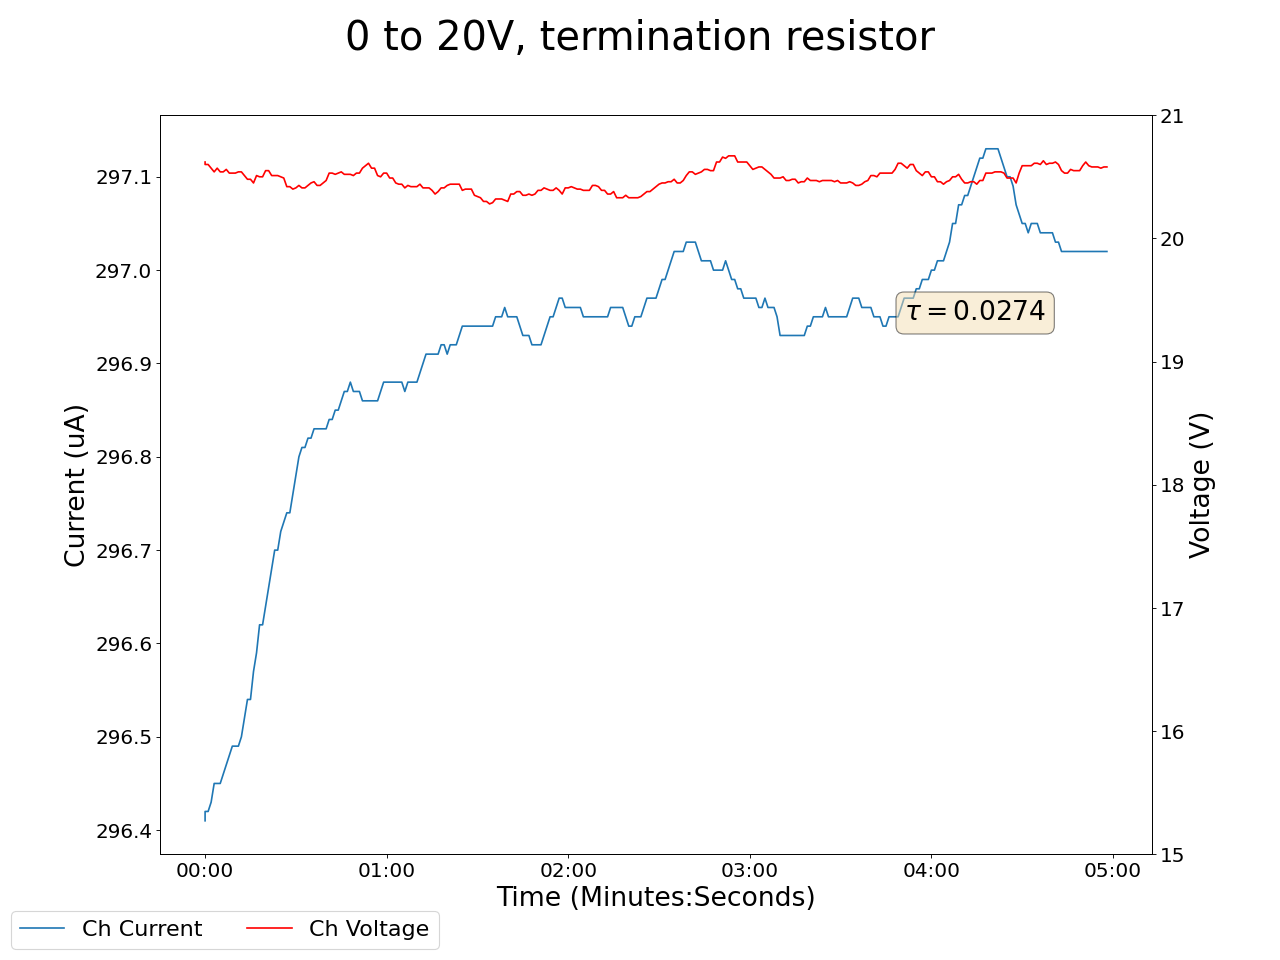

Values plotted in this chart, from the file beside it:
2024-03-19 10:32:03.556124, 20.6200008392334, 296.4100036621094, 0.019999999552965164, 0.0, 0.14000000059604645, 0.0, 0.11999999731779099, 0.0, 0.07999999821186066, 0.0, 0.0, 0.0, 0.15000000596046448, 0.0, 0.9800000190734863, 0.0, 0.0, 0.0, 0.0, 0.0, 0.47999998927116394, 0.0, 0.5299999713897705
2024-03-19 10:32:04.556015, 20.6, 296.4, 0.02, 0.0, 0.14, 0.0, 0.12, 0.0, 0.08, 0.0, 0.0, 0.0, 0.15, 0.0, 0.98, 0.0, 0.0, 0.0, 0.0, 0.0, 0.48, 0.0, 0.53
2024-03-19 10:32:05.556015, 20.6, 296.4, 0.02, 0.0, 0.14, 0.0, 0.12, 0.0, 0.08, 0.0, 0.0, 0.0, 0.15, 0.0, 0.98, 0.0, 0.0, 0.0, 0.0, 0.0, 0.48, 0.0, 0.53
2024-03-19 10:32:06.556015, 20.57, 296.4, 0.02, 0.0, 0.14, 0.0, 0.13, 0.0, 0.08, 0.0, 0.0, 0.0, 0.15, 0.0, 0.98, 0.0, 0.0, 0.0, 0.0, 0.0, 0.48, 0.0, 0.53
2024-03-19 10:32:07.556015, 20.54, 296.5, 0.02, 0.0, 0.14, 0.0, 0.13, 0.0, 0.08, 0.0, 0.0, 0.0, 0.15, 0.0, 0.98, 0.0, 0.0, 0.0, 0.0, 0.0, 0.48, 0.0, 0.53
2024-03-19 10:32:08.556015, 20.57, 296.5, 0.02, 0.0, 0.14, 0.0, 0.13, 0.0, 0.08, 0.0, 0.0, 0.0, 0.15, 0.0, 0.98, 0.0, 0.0, 0.0, 0.0, 0.0, 0.48, 0.0, 0.53
2024-03-19 10:32:09.556015, 20.54, 296.5, 0.02, 0.0, 0.14, 0.0, 0.13, 0.0, 0.08, 0.0, 0.0, 0.0, 0.15, 0.0, 0.98, 0.0, 0.0, 0.0, 0.0, 0.0, 0.48, 0.0, 0.53
2024-03-19 10:32:10.556015, 20.54, 296.5, 0.02, 0.0, 0.14, 0.0, 0.13, 0.0, 0.08, 0.0, 0.0, 0.0, 0.15, 0.0, 0.98, 0.0, 0.0, 0.0, 0.0, 0.0, 0.48, 0.0, 0.53
2024-03-19 10:32:11.556015, 20.56, 296.5, 0.02, 0.0, 0.14, 0.0, 0.12, 0.0, 0.08, 0.0, 0.0, 0.0, 0.15, 0.0, 0.98, 0.0, 0.0, 0.0, 0.0, 0.0, 0.48, 0.0, 0.53
2024-03-19 10:32:12.556015, 20.53, 296.5, 0.02, 0.0, 0.14, 0.0, 0.12, 0.0, 0.08, 0.0, 0.0, 0.0, 0.15, 0.0, 0.98, 0.0, 0.0, 0.0, 0.0, 0.0, 0.48, 0.0, 0.53
2024-03-19 10:32:13.556015, 20.53, 296.5, 0.02, 0.0, 0.14, 0.0, 0.12, 0.0, 0.08, 0.0, 0.0, 0.0, 0.15, 0.0, 0.98, 0.0, 0.0, 0.0, 0.0, 0.0, 0.48, 0.0, 0.53
2024-03-19 10:32:14.556015, 20.53, 296.5, 0.02, 0.0, 0.14, 0.0, 0.12, 0.0, 0.08, 0.0, 0.0, 0.0, 0.15, 0.0, 0.98, 0.0, 0.0, 0.0, 0.0, 0.0, 0.48, 0.0, 0.53
2024-03-19 10:32:15.556015, 20.54, 296.5, 0.02, 0.0, 0.14, 0.0, 0.13, 0.0, 0.08, 0.0, 0.0, 0.0, 0.15, 0.0, 0.98, 0.0, 0.0, 0.0, 0.0, 0.0, 0.48, 0.0, 0.53
2024-03-19 10:32:16.556015, 20.54, 296.5, 0.02, 0.0, 0.14, 0.0, 0.13, 0.0, 0.08, 0.0, 0.0, 0.0, 0.15, 0.0, 0.98, 0.0, 0.0, 0.0, 0.0, 0.0, 0.48, 0.0, 0.53
2024-03-19 10:32:17.556015, 20.51, 296.5, 0.02, 0.0, 0.14, 0.0, 0.13, 0.0, 0.08, 0.0, 0.0, 0.0, 0.15, 0.0, 0.98, 0.0, 0.0, 0.0, 0.0, 0.0, 0.48, 0.0, 0.53
2024-03-19 10:32:18.556016, 20.48, 296.5, 0.02, 0.0, 0.14, 0.0, 0.12, 0.0, 0.08, 0.0, 0.0, 0.0, 0.15, 0.0, 0.98, 0.0, 0.0, 0.0, 0.0, 0.0, 0.48, 0.0, 0.53
2024-03-19 10:32:19.556015, 20.48, 296.5, 0.02, 0.0, 0.14, 0.0, 0.12, 0.0, 0.08, 0.0, 0.0, 0.0, 0.15, 0.0, 0.98, 0.0, 0.0, 0.0, 0.0, 0.0, 0.48, 0.0, 0.53
2024-03-19 10:32:20.556015, 20.45, 296.6, 0.02, 0.0, 0.14, 0.0, 0.12, 0.0, 0.08, 0.0, 0.0, 0.0, 0.15, 0.0, 0.98, 0.0, 0.0, 0.0, 0.0, 0.0, 0.48, 0.0, 0.53
2024-03-19 10:32:21.556015, 20.51, 296.6, 0.02, 0.0, 0.14, 0.0, 0.12, 0.0, 0.08, 0.0, 0.0, 0.0, 0.15, 0.0, 0.98, 0.0, 0.0, 0.0, 0.0, 0.0, 0.48, 0.0, 0.53
2024-03-19 10:32:22.556015, 20.5, 296.6, 0.02, 0.0, 0.14, 0.0, 0.12, 0.0, 0.08, 0.0, 0.0, 0.0, 0.15, 0.0, 0.98, 0.0, 0.0, 0.0, 0.0, 0.0, 0.48, 0.0, 0.53
2024-03-19 10:32:23.556015, 20.5, 296.6, 0.02, 0.0, 0.14, 0.0, 0.12, 0.0, 0.08, 0.0, 0.0, 0.0, 0.15, 0.0, 0.98, 0.0, 0.0, 0.0, 0.0, 0.0, 0.48, 0.0, 0.53
2024-03-19 10:32:24.556015, 20.55, 296.6, 0.02, 0.0, 0.14, 0.0, 0.12, 0.0, 0.08, 0.0, 0.0, 0.0, 0.15, 0.0, 0.98, 0.0, 0.0, 0.0, 0.0, 0.0, 0.48, 0.0, 0.53
2024-03-19 10:32:25.556015, 20.55, 296.7, 0.02, 0.0, 0.14, 0.0, 0.12, 0.0, 0.08, 0.0, 0.0, 0.0, 0.15, 0.0, 0.98, 0.0, 0.0, 0.0, 0.0, 0.0, 0.48, 0.0, 0.53
2024-03-19 10:32:26.556015, 20.51, 296.7, 0.02, 0.0, 0.14, 0.0, 0.12, 0.0, 0.08, 0.0, 0.0, 0.0, 0.15, 0.0, 0.98, 0.0, 0.0, 0.0, 0.0, 0.0, 0.48, 0.0, 0.53
2024-03-19 10:32:27.556015, 20.51, 296.7, 0.02, 0.0, 0.14, 0.0, 0.12, 0.0, 0.08, 0.0, 0.0, 0.0, 0.15, 0.0, 0.98, 0.0, 0.0, 0.0, 0.0, 0.0, 0.47, 0.0, 0.53
2024-03-19 10:32:28.556015, 20.51, 296.7, 0.02, 0.0, 0.14, 0.0, 0.12, 0.0, 0.08, 0.0, 0.0, 0.0, 0.15, 0.0, 0.98, 0.0, 0.0, 0.0, 0.0, 0.0, 0.47, 0.0, 0.53
2024-03-19 10:32:29.556015, 20.5, 296.7, 0.02, 0.0, 0.14, 0.0, 0.12, 0.0, 0.08, 0.0, 0.0, 0.0, 0.15, 0.0, 0.98, 0.0, 0.0, 0.0, 0.0, 0.0, 0.47, 0.0, 0.53
2024-03-19 10:32:30.556015, 20.49, 296.7, 0.02, 0.0, 0.14, 0.0, 0.12, 0.0, 0.08, 0.0, 0.0, 0.0, 0.16, 0.0, 0.98, 0.0, 0.0, 0.0, 0.0, 0.0, 0.47, 0.0, 0.53
2024-03-19 10:32:31.556015, 20.42, 296.7, 0.02, 0.0, 0.14, 0.0, 0.12, 0.0, 0.08, 0.0, 0.0, 0.0, 0.16, 0.0, 0.98, 0.0, 0.0, 0.0, 0.0, 0.0, 0.47, 0.0, 0.53
2024-03-19 10:32:32.556015, 20.42, 296.7, 0.02, 0.0, 0.14, 0.0, 0.12, 0.0, 0.08, 0.0, 0.0, 0.0, 0.16, 0.0, 0.98, 0.0, 0.0, 0.0, 0.0, 0.0, 0.47, 0.0, 0.53
2024-03-19 10:32:33.556015, 20.4, 296.8, 0.02, 0.0, 0.14, 0.0, 0.12, 0.0, 0.08, 0.0, 0.0, 0.0, 0.16, 0.0, 0.98, 0.0, 0.0, 0.0, 0.0, 0.0, 0.47, 0.0, 0.53
2024-03-19 10:32:34.556015, 20.41, 296.8, 0.02, 0.0, 0.14, 0.0, 0.12, 0.0, 0.08, 0.0, 0.0, 0.0, 0.16, 0.0, 0.98, 0.0, 0.0, 0.0, 0.0, 0.0, 0.47, 0.0, 0.53
2024-03-19 10:32:35.556015, 20.43, 296.8, 0.02, 0.0, 0.14, 0.0, 0.12, 0.0, 0.08, 0.0, 0.0, 0.0, 0.16, 0.0, 0.98, 0.0, 0.0, 0.0, 0.0, 0.0, 0.47, 0.0, 0.53
2024-03-19 10:32:36.556015, 20.41, 296.8, 0.02, 0.0, 0.14, 0.0, 0.12, 0.0, 0.08, 0.0, 0.0, 0.0, 0.16, 0.0, 0.98, 0.0, 0.0, 0.0, 0.0, 0.0, 0.47, 0.0, 0.53
2024-03-19 10:32:37.556014, 20.41, 296.8, 0.02, 0.0, 0.14, 0.0, 0.12, 0.0, 0.08, 0.0, 0.0, 0.0, 0.16, 0.0, 0.98, 0.0, 0.0, 0.0, 0.0, 0.0, 0.47, 0.0, 0.53
2024-03-19 10:32:38.556014, 20.43, 296.8, 0.01, 0.0, 0.14, 0.0, 0.12, 0.0, 0.08, 0.0, 0.0, 0.0, 0.16, 0.0, 0.98, 0.0, 0.0, 0.0, 0.0, 0.0, 0.47, 0.0, 0.53
2024-03-19 10:32:39.556014, 20.45, 296.8, 0.01, 0.0, 0.14, 0.0, 0.12, 0.0, 0.08, 0.0, 0.0, 0.0, 0.15, 0.0, 0.98, 0.0, 0.0, 0.0, 0.0, 0.0, 0.47, 0.0, 0.53
2024-03-19 10:32:40.556014, 20.46, 296.8, 0.01, 0.0, 0.14, 0.0, 0.12, 0.0, 0.08, 0.0, 0.0, 0.0, 0.15, 0.0, 0.98, 0.0, 0.0, 0.0, 0.0, 0.0, 0.47, 0.0, 0.53
2024-03-19 10:32:41.556015, 20.43, 296.8, 0.01, 0.0, 0.14, 0.0, 0.12, 0.0, 0.08, 0.0, 0.0, 0.0, 0.15, 0.0, 0.98, 0.0, 0.0, 0.0, 0.0, 0.0, 0.47, 0.0, 0.53
2024-03-19 10:32:42.556016, 20.43, 296.8, 0.01, 0.0, 0.14, 0.0, 0.12, 0.0, 0.08, 0.0, 0.0, 0.0, 0.15, 0.0, 0.98, 0.0, 0.0, 0.0, 0.0, 0.0, 0.47, 0.0, 0.53
2024-03-19 10:32:43.556015, 20.45, 296.8, 0.01, 0.0, 0.14, 0.0, 0.12, 0.0, 0.08, 0.0, 0.0, 0.0, 0.15, 0.0, 0.98, 0.0, 0.0, 0.0, 0.0, 0.0, 0.47, 0.0, 0.53
2024-03-19 10:32:44.556016, 20.47, 296.8, 0.01, 0.0, 0.14, 0.0, 0.12, 0.0, 0.08, 0.0, 0.0, 0.0, 0.15, 0.0, 0.98, 0.0, 0.0, 0.0, 0.0, 0.0, 0.47, 0.0, 0.53
2024-03-19 10:32:45.556015, 20.53, 296.8, 0.01, 0.0, 0.14, 0.0, 0.12, 0.0, 0.08, 0.0, 0.0, 0.0, 0.15, 0.0, 0.98, 0.0, 0.0, 0.0, 0.0, 0.0, 0.47, 0.0, 0.53
2024-03-19 10:32:46.556015, 20.53, 296.8, 0.01, 0.0, 0.14, 0.0, 0.12, 0.0, 0.08, 0.0, 0.0, 0.0, 0.15, 0.0, 0.98, 0.0, 0.0, 0.0, 0.0, 0.0, 0.47, 0.0, 0.53
2024-03-19 10:32:47.556016, 20.52, 296.9, 0.01, 0.0, 0.14, 0.0, 0.12, 0.0, 0.08, 0.0, 0.0, 0.0, 0.15, 0.0, 0.98, 0.0, 0.0, 0.0, 0.0, 0.0, 0.47, 0.0, 0.53
2024-03-19 10:32:48.556016, 20.53, 296.9, 0.02, 0.0, 0.14, 0.0, 0.12, 0.0, 0.08, 0.0, 0.0, 0.0, 0.15, 0.0, 0.98, 0.0, 0.0, 0.0, 0.0, 0.0, 0.47, 0.0, 0.53
2024-03-19 10:32:49.556016, 20.54, 296.9, 0.02, 0.0, 0.14, 0.0, 0.12, 0.0, 0.08, 0.0, 0.0, 0.0, 0.15, 0.0, 0.98, 0.0, 0.0, 0.0, 0.0, 0.0, 0.47, 0.0, 0.53
2024-03-19 10:32:50.556015, 20.52, 296.9, 0.02, 0.0, 0.14, 0.0, 0.12, 0.0, 0.08, 0.0, 0.0, 0.0, 0.15, 0.0, 0.98, 0.0, 0.0, 0.0, 0.0, 0.0, 0.47, 0.0, 0.53
2024-03-19 10:32:51.556016, 20.52, 296.9, 0.02, 0.0, 0.14, 0.0, 0.12, 0.0, 0.08, 0.0, 0.0, 0.0, 0.15, 0.0, 0.98, 0.0, 0.0, 0.0, 0.0, 0.0, 0.47, 0.0, 0.53
2024-03-19 10:32:52.556016, 20.52, 296.9, 0.02, 0.0, 0.14, 0.0, 0.12, 0.0, 0.08, 0.0, 0.0, 0.0, 0.15, 0.0, 0.98, 0.0, 0.0, 0.0, 0.0, 0.0, 0.47, 0.0, 0.53
2024-03-19 10:32:53.556014, 20.51, 296.9, 0.02, 0.0, 0.14, 0.0, 0.12, 0.0, 0.08, 0.0, 0.0, 0.0, 0.15, 0.0, 0.98, 0.0, 0.0, 0.0, 0.0, 0.0, 0.47, 0.0, 0.53
2024-03-19 10:32:54.556016, 20.53, 296.9, 0.02, 0.0, 0.13, 0.0, 0.12, 0.0, 0.08, 0.0, 0.0, 0.0, 0.15, 0.0, 0.98, 0.0, 0.0, 0.0, 0.0, 0.0, 0.47, 0.0, 0.53
2024-03-19 10:32:55.556015, 20.53, 296.9, 0.02, 0.0, 0.13, 0.0, 0.12, 0.0, 0.08, 0.0, 0.0, 0.0, 0.15, 0.0, 0.98, 0.0, 0.0, 0.0, 0.0, 0.0, 0.47, 0.0, 0.53
2024-03-19 10:32:56.556014, 20.57, 296.9, 0.02, 0.0, 0.14, 0.0, 0.12, 0.0, 0.08, 0.0, 0.0, 0.0, 0.15, 0.0, 0.98, 0.0, 0.0, 0.0, 0.0, 0.0, 0.47, 0.0, 0.53
2024-03-19 10:32:57.556016, 20.59, 296.9, 0.02, 0.0, 0.14, 0.0, 0.12, 0.0, 0.08, 0.0, 0.0, 0.0, 0.15, 0.0, 0.98, 0.0, 0.0, 0.0, 0.0, 0.0, 0.47, 0.0, 0.53
2024-03-19 10:32:58.556014, 20.61, 296.9, 0.02, 0.0, 0.14, 0.0, 0.12, 0.0, 0.08, 0.0, 0.0, 0.0, 0.15, 0.0, 0.98, 0.0, 0.0, 0.0, 0.0, 0.0, 0.47, 0.0, 0.53
2024-03-19 10:32:59.556015, 20.57, 296.9, 0.01, 0.0, 0.14, 0.0, 0.12, 0.0, 0.08, 0.0, 0.0, 0.0, 0.15, 0.0, 0.98, 0.0, 0.0, 0.0, 0.0, 0.0, 0.47, 0.0, 0.53
2024-03-19 10:33:00.556015, 20.57, 296.9, 0.01, 0.0, 0.14, 0.0, 0.12, 0.0, 0.08, 0.0, 0.0, 0.0, 0.15, 0.0, 0.98, 0.0, 0.0, 0.0, 0.0, 0.0, 0.47, 0.0, 0.53
2024-03-19 10:33:01.556015, 20.51, 296.9, 0.01, 0.0, 0.14, 0.0, 0.12, 0.0, 0.08, 0.0, 0.0, 0.0, 0.15, 0.0, 0.98, 0.0, 0.0, 0.0, 0.0, 0.0, 0.47, 0.0, 0.53
2024-03-19 10:33:02.556014, 20.5, 296.9, 0.01, 0.0, 0.14, 0.0, 0.12, 0.0, 0.08, 0.0, 0.0, 0.0, 0.15, 0.0, 0.98, 0.0, 0.0, 0.0, 0.0, 0.0, 0.47, 0.0, 0.53
2024-03-19 10:33:03.556014, 20.53, 296.9, 0.01, 0.0, 0.14, 0.0, 0.12, 0.0, 0.08, 0.0, 0.0, 0.0, 0.15, 0.0, 0.98, 0.0, 0.0, 0.0, 0.0, 0.0, 0.48, 0.0, 0.53
... 239 more rows
